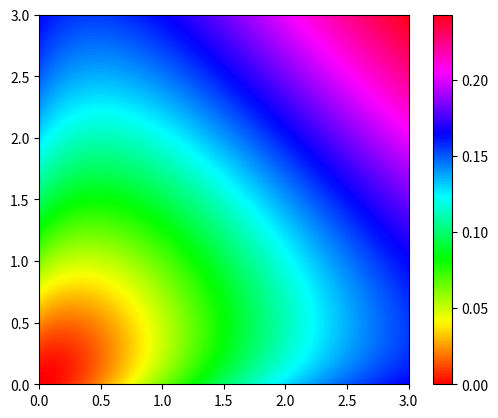

Write Python code to recreate this figure.
from numpy import sqrt
import numpy as np
import matplotlib.pyplot as plt

def z(u, v):
    return sqrt((u + 1)**2/(u**2 + 2*u + 8*v + 9)) + sqrt((v + 1)**2/(8*u + v**2 + 2*v + 9)) + sqrt(1/(8*u*v + 8*u + 8*v + 9)) - 1

def main():
    U, V = np.meshgrid(np.linspace(0.0, 3.0, 300), np.linspace(0.0, 3.0, 300))
    plt.imshow(z(U, V), origin='lower', extent = [0, 3, 0, 3], cmap=plt.cm.hsv)
    plt.colorbar()
    plt.show()

if __name__ == '__main__':
    main()